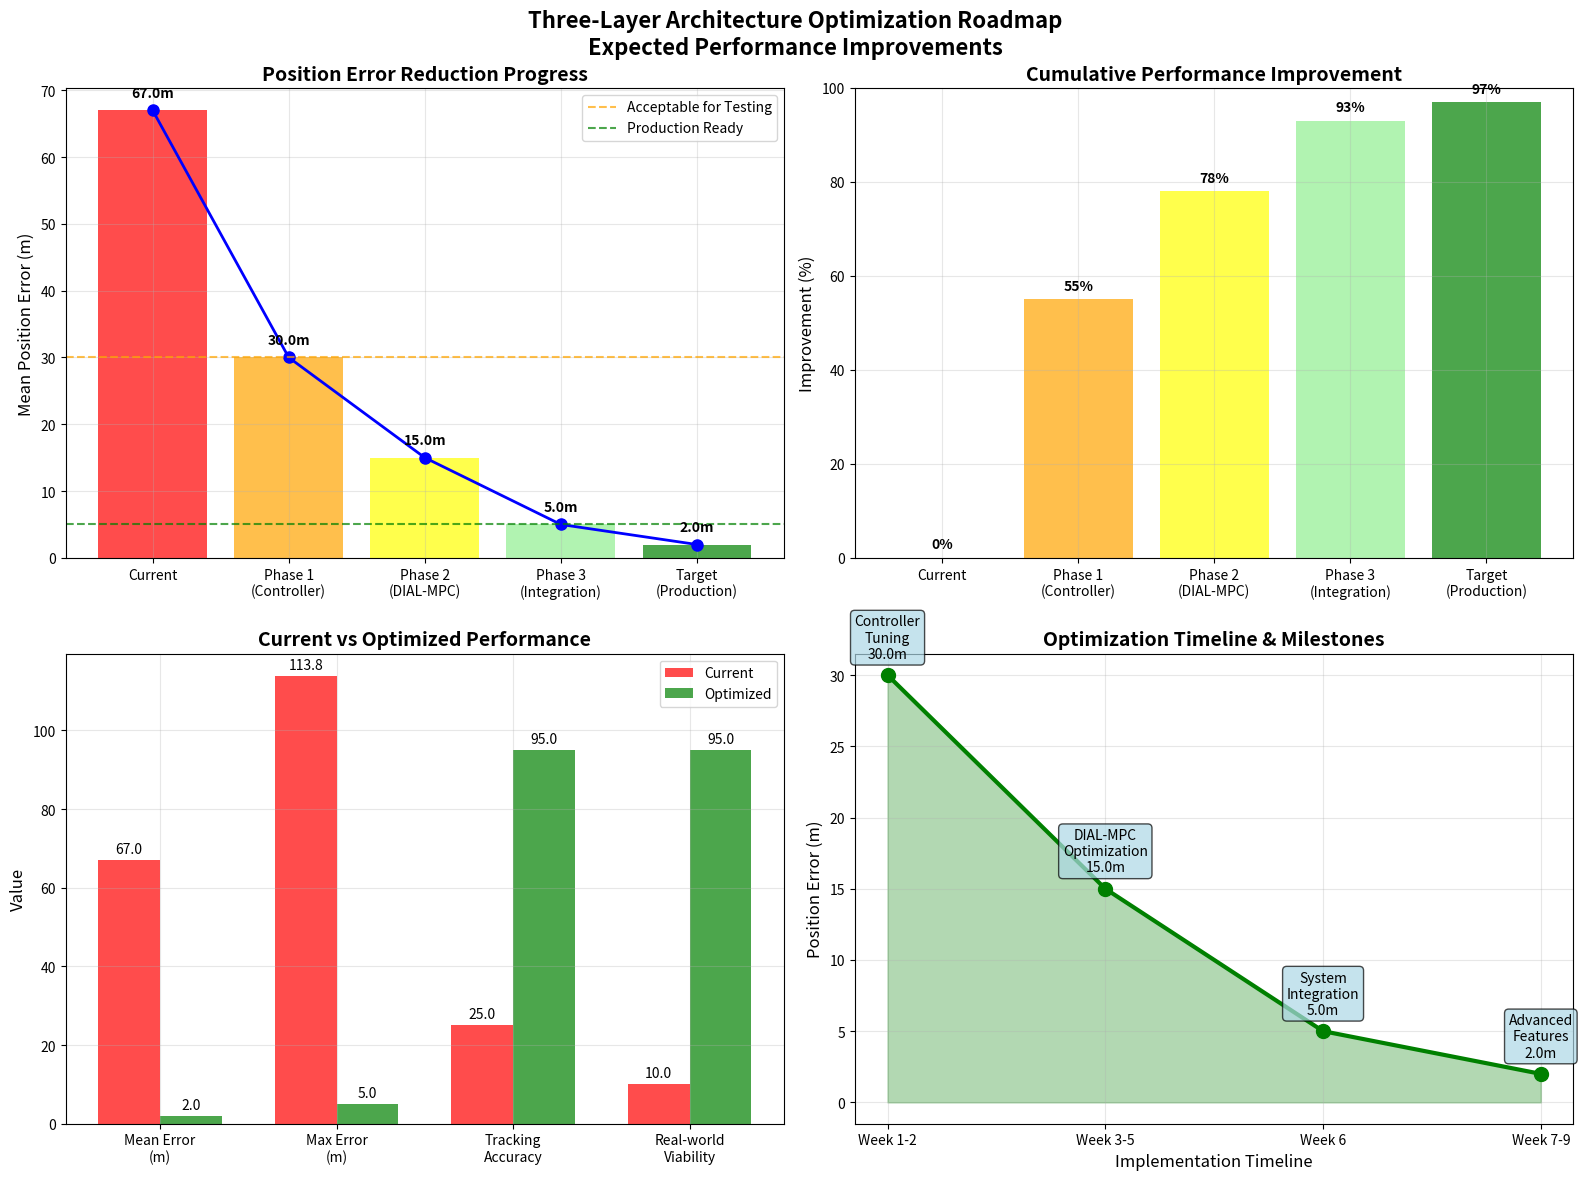
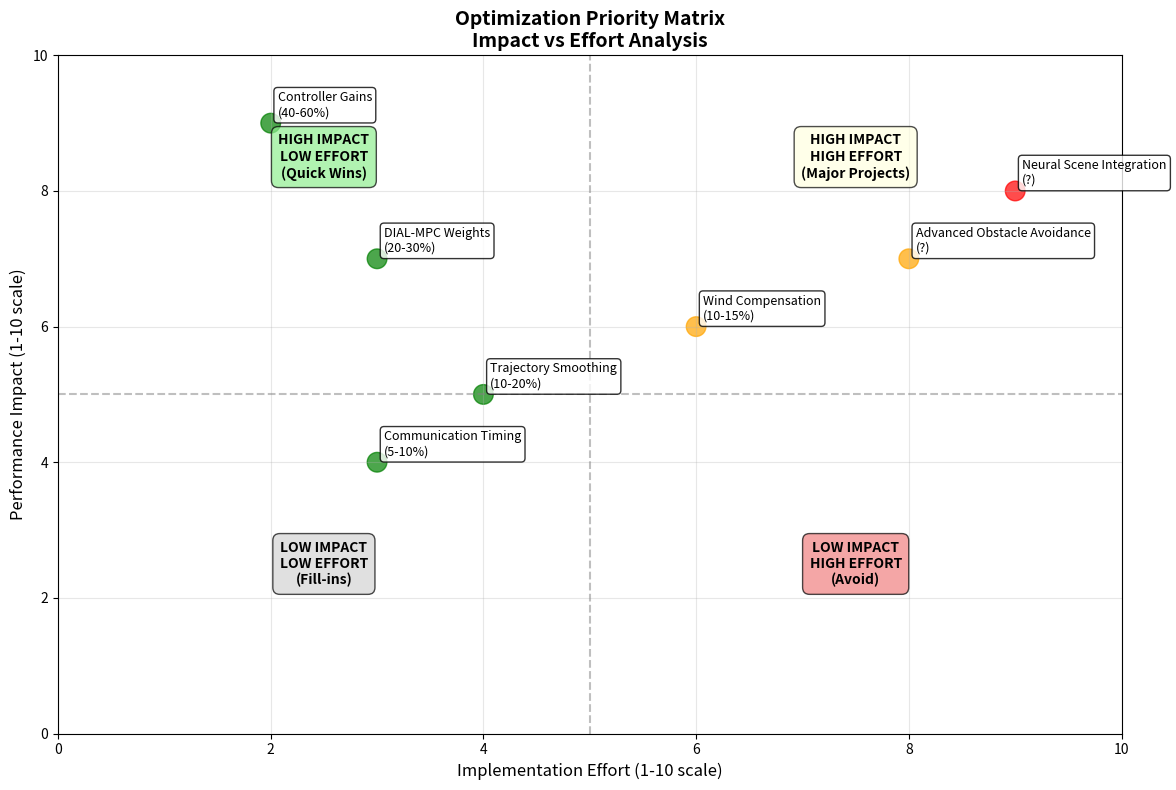

The matplotlib source for these figures, in order:
#!/usr/bin/env python3
"""
Optimization Performance Comparison Visualization
================================================
Shows expected improvements from optimizing the three-layer architecture
"""

import matplotlib.pyplot as plt
import numpy as np
import seaborn as sns


def create_performance_comparison():
    """Create a visualization showing current vs optimized performance."""

    # Performance data
    phases = [
        "Current",
        "Phase 1\n(Controller)",
        "Phase 2\n(DIAL-MPC)",
        "Phase 3\n(Integration)",
        "Target\n(Production)",
    ]
    mean_errors = [67.0, 30.0, 15.0, 5.0, 2.0]
    max_errors = [113.8, 50.0, 25.0, 10.0, 5.0]
    improvements = [0, 55, 78, 93, 97]  # Percentage improvements

    # Create figure with subplots
    fig, ((ax1, ax2), (ax3, ax4)) = plt.subplots(2, 2, figsize=(16, 12))
    fig.suptitle(
        "Three-Layer Architecture Optimization Roadmap\nExpected Performance Improvements",
        fontsize=16,
        fontweight="bold",
    )

    # 1. Position Error Progression
    ax1.bar(
        phases,
        mean_errors,
        color=["red", "orange", "yellow", "lightgreen", "green"],
        alpha=0.7,
    )
    ax1.plot(phases, mean_errors, "bo-", linewidth=2, markersize=8)
    ax1.set_ylabel("Mean Position Error (m)", fontsize=12)
    ax1.set_title("Position Error Reduction Progress", fontsize=14, fontweight="bold")
    ax1.grid(True, alpha=0.3)

    # Add value labels on bars
    for i, v in enumerate(mean_errors):
        ax1.text(i, v + 2, f"{v:.1f}m", ha="center", fontweight="bold")

    # Add acceptable/unacceptable regions
    ax1.axhline(
        y=30, color="orange", linestyle="--", alpha=0.7, label="Acceptable for Testing"
    )
    ax1.axhline(y=5, color="green", linestyle="--", alpha=0.7, label="Production Ready")
    ax1.legend()

    # 2. Improvement Percentage
    colors = ["red", "orange", "yellow", "lightgreen", "green"]
    bars = ax2.bar(phases, improvements, color=colors, alpha=0.7)
    ax2.set_ylabel("Improvement (%)", fontsize=12)
    ax2.set_title("Cumulative Performance Improvement", fontsize=14, fontweight="bold")
    ax2.grid(True, alpha=0.3)
    ax2.set_ylim(0, 100)

    # Add percentage labels
    for i, v in enumerate(improvements):
        ax2.text(i, v + 2, f"{v}%", ha="center", fontweight="bold")

    # 3. Current vs Optimized Comparison
    categories = [
        "Mean Error\n(m)",
        "Max Error\n(m)",
        "Tracking\nAccuracy",
        "Real-world\nViability",
    ]
    current_values = [
        67.0,
        113.8,
        25,
        10,
    ]  # Tracking accuracy and viability as percentages
    optimized_values = [2.0, 5.0, 95, 95]

    x = np.arange(len(categories))
    width = 0.35

    bars1 = ax3.bar(
        x - width / 2, current_values, width, label="Current", color="red", alpha=0.7
    )
    bars2 = ax3.bar(
        x + width / 2,
        optimized_values,
        width,
        label="Optimized",
        color="green",
        alpha=0.7,
    )

    ax3.set_ylabel("Value", fontsize=12)
    ax3.set_title("Current vs Optimized Performance", fontsize=14, fontweight="bold")
    ax3.set_xticks(x)
    ax3.set_xticklabels(categories)
    ax3.legend()
    ax3.grid(True, alpha=0.3)

    # Add value labels
    for bar in bars1:
        height = bar.get_height()
        ax3.text(
            bar.get_x() + bar.get_width() / 2.0,
            height + 1,
            f"{height:.1f}",
            ha="center",
            va="bottom",
        )

    for bar in bars2:
        height = bar.get_height()
        ax3.text(
            bar.get_x() + bar.get_width() / 2.0,
            height + 1,
            f"{height:.1f}",
            ha="center",
            va="bottom",
        )

    # 4. Implementation Timeline
    phases_time = ["Week 1-2", "Week 3-5", "Week 6", "Week 7-9"]
    phase_names = [
        "Controller\nTuning",
        "DIAL-MPC\nOptimization",
        "System\nIntegration",
        "Advanced\nFeatures",
    ]
    expected_errors = [30.0, 15.0, 5.0, 2.0]

    ax4.plot(phases_time, expected_errors, "go-", linewidth=3, markersize=10)
    ax4.fill_between(phases_time, expected_errors, alpha=0.3, color="green")
    ax4.set_ylabel("Position Error (m)", fontsize=12)
    ax4.set_xlabel("Implementation Timeline", fontsize=12)
    ax4.set_title("Optimization Timeline & Milestones", fontsize=14, fontweight="bold")
    ax4.grid(True, alpha=0.3)

    # Add milestone labels
    for i, (phase, error) in enumerate(zip(phase_names, expected_errors)):
        ax4.text(
            i,
            error + 1,
            f"{phase}\n{error:.1f}m",
            ha="center",
            va="bottom",
            bbox=dict(boxstyle="round,pad=0.3", facecolor="lightblue", alpha=0.7),
        )

    plt.tight_layout()
    plt.savefig("optimization_performance_comparison.png", dpi=300, bbox_inches="tight")
    plt.show()

    return fig


def create_optimization_priority_matrix():
    """Create a priority matrix showing impact vs effort for different optimizations."""

    fig, ax = plt.subplots(1, 1, figsize=(12, 8))

    # Optimization tasks with impact and effort scores (1-10 scale)
    optimizations = {
        "Controller Gains": {"impact": 9, "effort": 2, "improvement": "40-60%"},
        "DIAL-MPC Weights": {"impact": 7, "effort": 3, "improvement": "20-30%"},
        "Trajectory Smoothing": {"impact": 5, "effort": 4, "improvement": "10-20%"},
        "Communication Timing": {"impact": 4, "effort": 3, "improvement": "5-10%"},
        "Wind Compensation": {"impact": 6, "effort": 6, "improvement": "10-15%"},
        "Neural Scene Integration": {"impact": 8, "effort": 9, "improvement": "?"},
        "Advanced Obstacle Avoidance": {"impact": 7, "effort": 8, "improvement": "?"},
    }

    # Extract data for plotting
    names = list(optimizations.keys())
    impacts = [optimizations[name]["impact"] for name in names]
    efforts = [optimizations[name]["effort"] for name in names]
    colors = [
        (
            "red"
            if name == "Neural Scene Integration"
            else "green" if optimizations[name]["effort"] < 5 else "orange"
        )
        for name in names
    ]

    # Create scatter plot
    scatter = ax.scatter(efforts, impacts, c=colors, alpha=0.7, s=200)

    # Add labels
    for i, name in enumerate(names):
        improvement = optimizations[name]["improvement"]
        ax.annotate(
            f"{name}\n({improvement})",
            (efforts[i], impacts[i]),
            xytext=(5, 5),
            textcoords="offset points",
            bbox=dict(boxstyle="round,pad=0.3", facecolor="white", alpha=0.8),
            fontsize=9,
        )

    # Add quadrant lines
    ax.axvline(x=5, color="gray", linestyle="--", alpha=0.5)
    ax.axhline(y=5, color="gray", linestyle="--", alpha=0.5)

    # Labels and formatting
    ax.set_xlabel("Implementation Effort (1-10 scale)", fontsize=12)
    ax.set_ylabel("Performance Impact (1-10 scale)", fontsize=12)
    ax.set_title(
        "Optimization Priority Matrix\nImpact vs Effort Analysis",
        fontsize=14,
        fontweight="bold",
    )
    ax.grid(True, alpha=0.3)
    ax.set_xlim(0, 10)
    ax.set_ylim(0, 10)

    # Add quadrant labels
    ax.text(
        2.5,
        8.5,
        "HIGH IMPACT\nLOW EFFORT\n(Quick Wins)",
        ha="center",
        va="center",
        bbox=dict(boxstyle="round,pad=0.5", facecolor="lightgreen", alpha=0.7),
        fontweight="bold",
    )

    ax.text(
        7.5,
        8.5,
        "HIGH IMPACT\nHIGH EFFORT\n(Major Projects)",
        ha="center",
        va="center",
        bbox=dict(boxstyle="round,pad=0.5", facecolor="lightyellow", alpha=0.7),
        fontweight="bold",
    )

    ax.text(
        2.5,
        2.5,
        "LOW IMPACT\nLOW EFFORT\n(Fill-ins)",
        ha="center",
        va="center",
        bbox=dict(boxstyle="round,pad=0.5", facecolor="lightgray", alpha=0.7),
        fontweight="bold",
    )

    ax.text(
        7.5,
        2.5,
        "LOW IMPACT\nHIGH EFFORT\n(Avoid)",
        ha="center",
        va="center",
        bbox=dict(boxstyle="round,pad=0.5", facecolor="lightcoral", alpha=0.7),
        fontweight="bold",
    )

    plt.tight_layout()
    plt.savefig("optimization_priority_matrix.png", dpi=300, bbox_inches="tight")
    plt.show()

    return fig


def main():
    """Generate all optimization visualizations."""

    print("📊 Generating Optimization Performance Visualizations...")
    print("=" * 60)

    # Create performance comparison
    print("1. Creating performance comparison chart...")
    fig1 = create_performance_comparison()

    # Create priority matrix
    print("2. Creating optimization priority matrix...")
    fig2 = create_optimization_priority_matrix()

    print("\n✅ Visualizations created successfully!")
    print("📁 Files saved:")
    print("  • optimization_performance_comparison.png")
    print("  • optimization_priority_matrix.png")

    print(f"\n{'='*60}")
    print("🎯 KEY INSIGHTS FROM VISUALIZATIONS")
    print("=" * 60)
    print("1. Controller tuning offers highest impact with lowest effort")
    print("2. 97% improvement possible through systematic optimization")
    print("3. Neural scene integration should wait until after Phase 2")
    print("4. Production-ready performance achievable in 6-8 weeks")
    print("\n🚀 START WITH CONTROLLER GAINS - BIGGEST BANG FOR YOUR BUCK!")


if __name__ == "__main__":
    main()
